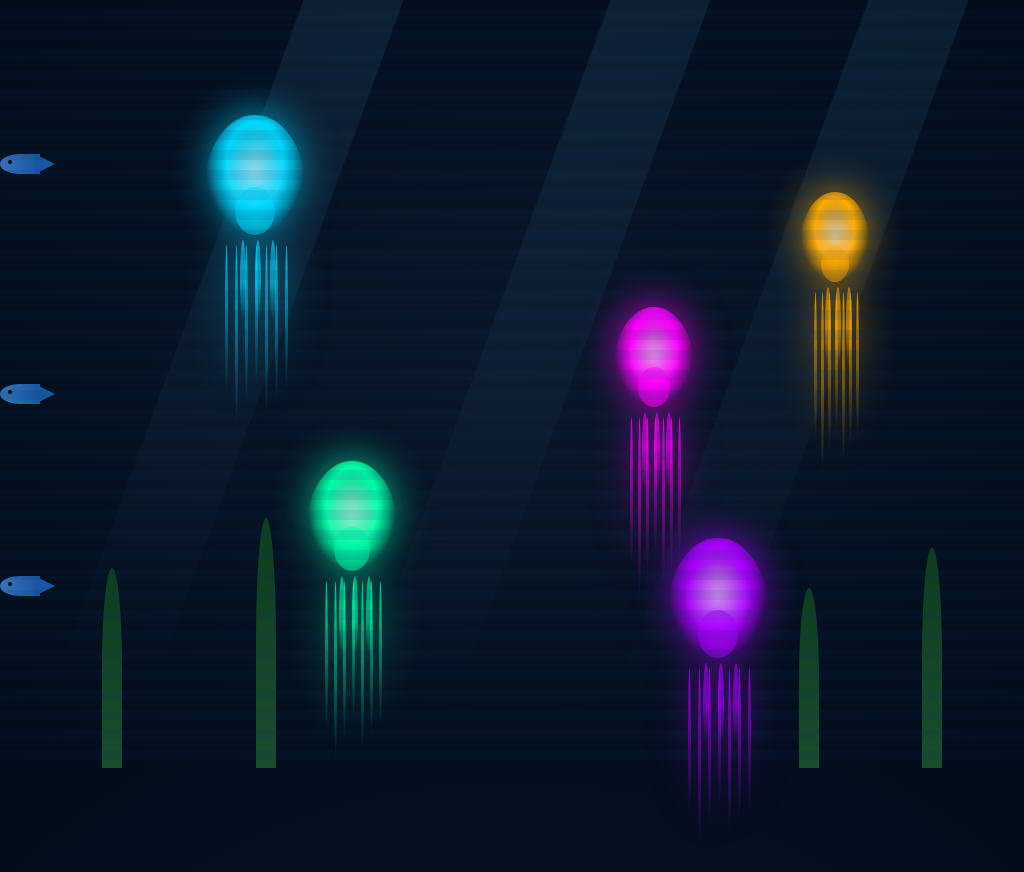

Give the HTML and CSS whose rendering is this image.

<!DOCTYPE html>
<html lang="en">
<head>
    <meta charset="UTF-8">
    <meta name="viewport" content="width=device-width, initial-scale=1.0">
    <title>Bioluminescent Jellyfish</title>
    <style>
        * {
            margin: 0;
            padding: 0;
            box-sizing: border-box;
        }

        body {
            overflow: hidden;
            background: radial-gradient(ellipse at center, #0a1628 0%, #020b1a 100%);
            height: 100vh;
            position: relative;
        }

        /* Water effect overlay */
        .water-overlay {
            position: absolute;
            width: 100%;
            height: 100%;
            background: 
                linear-gradient(transparent 50%, rgba(0, 50, 100, 0.1) 50%);
            background-size: 100% 20px;
            animation: waterFlow 3s linear infinite;
            pointer-events: none;
            z-index: 100;
        }

        @keyframes waterFlow {
            0% { background-position: 0 0; }
            100% { background-position: 0 20px; }
        }

        /* Bubbles */
        .bubble {
            position: absolute;
            bottom: -50px;
            background: radial-gradient(circle at 30% 30%, rgba(255, 255, 255, 0.3), rgba(255, 255, 255, 0.05));
            border-radius: 50%;
            animation: rise linear infinite;
            opacity: 0.6;
        }

        @keyframes rise {
            to {
                transform: translateY(-100vh) translateX(50px);
                opacity: 0;
            }
        }

        /* Jellyfish container */
        .jellyfish {
            position: absolute;
            animation: float ease-in-out infinite;
            filter: drop-shadow(0 0 20px currentColor);
        }

        @keyframes float {
            0%, 100% {
                transform: translateY(0) translateX(0);
            }
            25% {
                transform: translateY(-30px) translateX(20px);
            }
            50% {
                transform: translateY(-60px) translateX(0);
            }
            75% {
                transform: translateY(-30px) translateX(-20px);
            }
        }

        /* Jellyfish bell (body) */
        .bell {
            width: 100px;
            height: 120px;
            background: radial-gradient(ellipse at 50% 40%, 
                rgba(255, 255, 255, 0.3) 0%,
                currentColor 40%,
                transparent 70%);
            border-radius: 50% 50% 50% 50% / 60% 60% 40% 40%;
            position: relative;
            animation: pulse 2s ease-in-out infinite;
        }

        @keyframes pulse {
            0%, 100% {
                transform: scaleY(1);
            }
            50% {
                transform: scaleY(0.9);
            }
        }

        .bell::before {
            content: '';
            position: absolute;
            width: 70%;
            height: 60%;
            top: 20%;
            left: 15%;
            background: radial-gradient(ellipse at center, 
                rgba(255, 255, 255, 0.4) 0%,
                transparent 70%);
            border-radius: 50%;
        }

        /* Inner bell details */
        .bell::after {
            content: '';
            position: absolute;
            width: 40%;
            height: 40%;
            bottom: 0;
            left: 30%;
            background: currentColor;
            border-radius: 50%;
            opacity: 0.5;
        }

        /* Tentacles */
        .tentacles {
            position: absolute;
            bottom: -10px;
            left: 50%;
            transform: translateX(-50%);
            width: 100%;
        }

        .tentacle {
            position: absolute;
            width: 3px;
            background: linear-gradient(to bottom, currentColor, transparent);
            border-radius: 50%;
            transform-origin: top center;
            opacity: 0.8;
        }

        .tentacle:nth-child(1) {
            height: 150px;
            left: 20%;
            animation: sway 3s ease-in-out infinite;
        }

        .tentacle:nth-child(2) {
            height: 180px;
            left: 30%;
            animation: sway 2.8s ease-in-out infinite 0.3s;
        }

        .tentacle:nth-child(3) {
            height: 160px;
            left: 40%;
            animation: sway 3.2s ease-in-out infinite 0.6s;
        }

        .tentacle:nth-child(4) {
            height: 140px;
            left: 50%;
            animation: sway 2.9s ease-in-out infinite 0.9s;
        }

        .tentacle:nth-child(5) {
            height: 170px;
            left: 60%;
            animation: sway 3.1s ease-in-out infinite 1.2s;
        }

        .tentacle:nth-child(6) {
            height: 155px;
            left: 70%;
            animation: sway 2.7s ease-in-out infinite 1.5s;
        }

        .tentacle:nth-child(7) {
            height: 145px;
            left: 80%;
            animation: sway 3.3s ease-in-out infinite 1.8s;
        }

        @keyframes sway {
            0%, 100% {
                transform: rotate(-15deg);
            }
            50% {
                transform: rotate(15deg);
            }
        }

        /* Oral arms (shorter tentacles) */
        .oral-arms {
            position: absolute;
            bottom: -5px;
            left: 50%;
            transform: translateX(-50%);
            width: 60%;
        }

        .oral-arm {
            position: absolute;
            width: 6px;
            height: 80px;
            background: linear-gradient(to bottom, currentColor 50%, transparent);
            border-radius: 50%;
            opacity: 0.6;
        }

        .oral-arm:nth-child(1) {
            left: 25%;
            animation: swayShort 2s ease-in-out infinite;
        }

        .oral-arm:nth-child(2) {
            left: 50%;
            animation: swayShort 2.2s ease-in-out infinite 0.5s;
        }

        .oral-arm:nth-child(3) {
            left: 75%;
            animation: swayShort 1.8s ease-in-out infinite 1s;
        }

        @keyframes swayShort {
            0%, 100% {
                transform: rotate(-10deg) scaleY(1);
            }
            50% {
                transform: rotate(10deg) scaleY(0.95);
            }
        }

        /* Individual jellyfish with different colors and positions */
        .jellyfish1 {
            top: 15%;
            left: 20%;
            color: #00d9ff;
            animation-duration: 6s;
        }

        .jellyfish2 {
            top: 40%;
            left: 60%;
            color: #ff00ff;
            animation-duration: 7s;
            animation-delay: 1s;
        }

        .jellyfish2 .bell {
            width: 80px;
            height: 100px;
        }

        .jellyfish3 {
            top: 60%;
            left: 30%;
            color: #00ffaa;
            animation-duration: 6.5s;
            animation-delay: 2s;
        }

        .jellyfish3 .bell {
            width: 90px;
            height: 110px;
        }

        .jellyfish4 {
            top: 25%;
            right: 15%;
            color: #ffaa00;
            animation-duration: 7.5s;
            animation-delay: 3s;
        }

        .jellyfish4 .bell {
            width: 70px;
            height: 90px;
        }

        .jellyfish5 {
            top: 70%;
            right: 25%;
            color: #aa00ff;
            animation-duration: 6.8s;
            animation-delay: 1.5s;
        }

        /* Small fish */
        .fish {
            position: absolute;
            width: 40px;
            height: 20px;
            background: linear-gradient(90deg, #4a9eff 0%, #2176d9 100%);
            border-radius: 50% 0 0 50%;
            animation: swim linear infinite;
            opacity: 0.7;
        }

        .fish::before {
            content: '';
            position: absolute;
            right: -15px;
            top: 50%;
            transform: translateY(-50%);
            width: 0;
            height: 0;
            border-left: 20px solid #2176d9;
            border-top: 10px solid transparent;
            border-bottom: 10px solid transparent;
        }

        .fish::after {
            content: '';
            position: absolute;
            left: 8px;
            top: 6px;
            width: 4px;
            height: 4px;
            background: #000;
            border-radius: 50%;
        }

        @keyframes swim {
            0% {
                transform: translateX(-100px) scaleX(1);
            }
            49% {
                transform: translateX(calc(100vw + 100px)) scaleX(1);
            }
            50% {
                transform: translateX(calc(100vw + 100px)) scaleX(-1);
            }
            100% {
                transform: translateX(-100px) scaleX(-1);
            }
        }

        .fish1 {
            top: 20%;
            animation-duration: 25s;
        }

        .fish2 {
            top: 50%;
            animation-duration: 30s;
            animation-delay: 5s;
        }

        .fish3 {
            top: 75%;
            animation-duration: 28s;
            animation-delay: 10s;
        }

        /* Seaweed */
        .seaweed {
            position: absolute;
            bottom: 0;
            width: 20px;
            background: linear-gradient(to top, #1a4d2e 0%, #0f3d1e 100%);
            border-radius: 50% 50% 0 0;
            transform-origin: bottom center;
            animation: seaweedSway 4s ease-in-out infinite;
        }

        @keyframes seaweedSway {
            0%, 100% {
                transform: rotate(-5deg);
            }
            50% {
                transform: rotate(5deg);
            }
        }

        .seaweed1 {
            left: 10%;
            height: 200px;
        }

        .seaweed2 {
            left: 25%;
            height: 250px;
            animation-delay: 0.5s;
        }

        .seaweed3 {
            right: 20%;
            height: 180px;
            animation-delay: 1s;
        }

        .seaweed4 {
            right: 8%;
            height: 220px;
            animation-delay: 1.5s;
        }

        /* Light rays from surface */
        .light-ray {
            position: absolute;
            top: -50px;
            width: 100px;
            height: 120vh;
            background: linear-gradient(to bottom, 
                rgba(100, 200, 255, 0.1) 0%,
                transparent 80%);
            transform: skewX(-20deg);
            animation: shimmer 8s ease-in-out infinite;
        }

        @keyframes shimmer {
            0%, 100% {
                opacity: 0.3;
            }
            50% {
                opacity: 0.6;
            }
        }

        .light-ray1 {
            left: 15%;
        }

        .light-ray2 {
            left: 45%;
            animation-delay: 2s;
        }

        .light-ray3 {
            right: 20%;
            animation-delay: 4s;
        }
    </style>
</head>
<body>
    <!-- Light rays -->
    <div class="light-ray light-ray1"></div>
    <div class="light-ray light-ray2"></div>
    <div class="light-ray light-ray3"></div>

    <!-- Water overlay effect -->
    <div class="water-overlay"></div>

    <!-- Jellyfish -->
    <div class="jellyfish jellyfish1">
        <div class="bell"></div>
        <div class="oral-arms">
            <div class="oral-arm"></div>
            <div class="oral-arm"></div>
            <div class="oral-arm"></div>
        </div>
        <div class="tentacles">
            <div class="tentacle"></div>
            <div class="tentacle"></div>
            <div class="tentacle"></div>
            <div class="tentacle"></div>
            <div class="tentacle"></div>
            <div class="tentacle"></div>
            <div class="tentacle"></div>
        </div>
    </div>

    <div class="jellyfish jellyfish2">
        <div class="bell"></div>
        <div class="oral-arms">
            <div class="oral-arm"></div>
            <div class="oral-arm"></div>
            <div class="oral-arm"></div>
        </div>
        <div class="tentacles">
            <div class="tentacle"></div>
            <div class="tentacle"></div>
            <div class="tentacle"></div>
            <div class="tentacle"></div>
            <div class="tentacle"></div>
            <div class="tentacle"></div>
            <div class="tentacle"></div>
        </div>
    </div>

    <div class="jellyfish jellyfish3">
        <div class="bell"></div>
        <div class="oral-arms">
            <div class="oral-arm"></div>
            <div class="oral-arm"></div>
            <div class="oral-arm"></div>
        </div>
        <div class="tentacles">
            <div class="tentacle"></div>
            <div class="tentacle"></div>
            <div class="tentacle"></div>
            <div class="tentacle"></div>
            <div class="tentacle"></div>
            <div class="tentacle"></div>
            <div class="tentacle"></div>
        </div>
    </div>

    <div class="jellyfish jellyfish4">
        <div class="bell"></div>
        <div class="oral-arms">
            <div class="oral-arm"></div>
            <div class="oral-arm"></div>
            <div class="oral-arm"></div>
        </div>
        <div class="tentacles">
            <div class="tentacle"></div>
            <div class="tentacle"></div>
            <div class="tentacle"></div>
            <div class="tentacle"></div>
            <div class="tentacle"></div>
            <div class="tentacle"></div>
            <div class="tentacle"></div>
        </div>
    </div>

    <div class="jellyfish jellyfish5">
        <div class="bell"></div>
        <div class="oral-arms">
            <div class="oral-arm"></div>
            <div class="oral-arm"></div>
            <div class="oral-arm"></div>
        </div>
        <div class="tentacles">
            <div class="tentacle"></div>
            <div class="tentacle"></div>
            <div class="tentacle"></div>
            <div class="tentacle"></div>
            <div class="tentacle"></div>
            <div class="tentacle"></div>
            <div class="tentacle"></div>
        </div>
    </div>

    <!-- Fish -->
    <div class="fish fish1"></div>
    <div class="fish fish2"></div>
    <div class="fish fish3"></div>

    <!-- Seaweed -->
    <div class="seaweed seaweed1"></div>
    <div class="seaweed seaweed2"></div>
    <div class="seaweed seaweed3"></div>
    <div class="seaweed seaweed4"></div>

    <script>
        // Generate bubbles
        function createBubbles() {
            for (let i = 0; i < 30; i++) {
                const bubble = document.createElement('div');
                bubble.className = 'bubble';
                const size = Math.random() * 15 + 5;
                bubble.style.width = size + 'px';
                bubble.style.height = size + 'px';
                bubble.style.left = Math.random() * 100 + '%';
                bubble.style.animationDuration = (Math.random() * 4 + 6) + 's';
                bubble.style.animationDelay = Math.random() * 5 + 's';
                document.body.appendChild(bubble);
            }
        }

        createBubbles();
    </script>
</body>
</html>